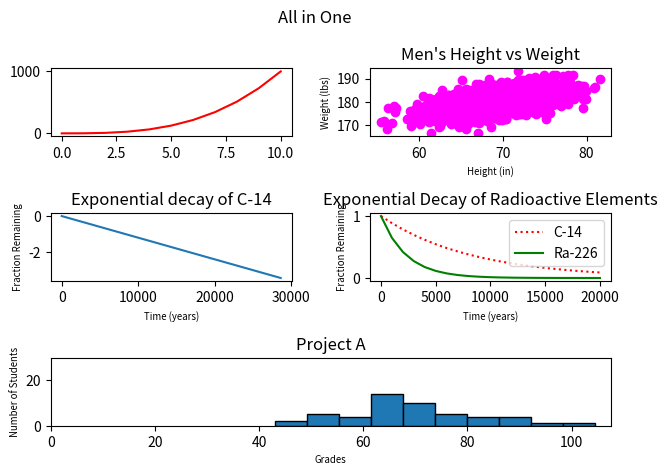

The matplotlib source for this figure:
#!/usr/bin/env python3
import numpy as np
import matplotlib.pyplot as plt

y0 = np.arange(0, 11) ** 3

mean = [69, 0]
cov = [[15, 8], [8, 15]]
np.random.seed(5)
x1, y1 = np.random.multivariate_normal(mean, cov, 2000).T
y1 += 180

x2 = np.arange(0, 28651, 5730)
r2 = np.log(0.5)
t2 = 5730
y2 = np.exp((r2 / t2) * x2)

x3 = np.arange(0, 21000, 1000)
r3 = np.log(0.5)
t31 = 5730
t32 = 1600
y31 = np.exp((r3 / t31) * x3)
y32 = np.exp((r3 / t32) * x3)

np.random.seed(5)
student_grades = np.random.normal(68, 15, 50)

fig, axes = plt.subplots(nrows=3, ncols=2)

axes[0, 0].plot(y0, color='red')

axes[0, 1].scatter(x1, y1, c='magenta')
axes[0, 1].set_xlabel('Height (in)', fontsize='x-small')
axes[0, 1].set_ylabel('Weight (lbs)', fontsize='x-small')
axes[0, 1].set_title("Men's Height vs Weight")

axes[1, 0].plot(x2, np.log(y2))
axes[1, 0].set_xlabel('Time (years)', fontsize='x-small')
axes[1, 0].set_ylabel('Fraction Remaining', fontsize='x-small')
axes[1, 0].set_title("Exponential decay of C-14")

axes[1, 1].set_xlabel('Time (years)', fontsize='x-small')
axes[1, 1].set_ylabel('Fraction Remaining', fontsize='x-small')
axes[1, 1].set_title('Exponential Decay of Radioactive Elements')
axes[1, 1].plot(x3, y31, color='red', label='C-14', linestyle=':')
axes[1, 1].plot(x3, y32, c='green', label='Ra-226')
axes[1, 1].legend()


axes[2, 1].remove()
axes[2, 0].remove()
ax5 = fig.add_subplot(3, 1, 3)

ax5.set_xlabel('Grades', fontsize='x-small')
ax5.set_ylabel('Number of Students', fontsize='x-small')
ax5.set_title('Project A')
ax5.hist(student_grades, bins=10, edgecolor='black')
ax5.set_xlim(0)
ax5.set_ylim(0, 30)

fig.suptitle('All in One')
fig.tight_layout()
plt.show()
